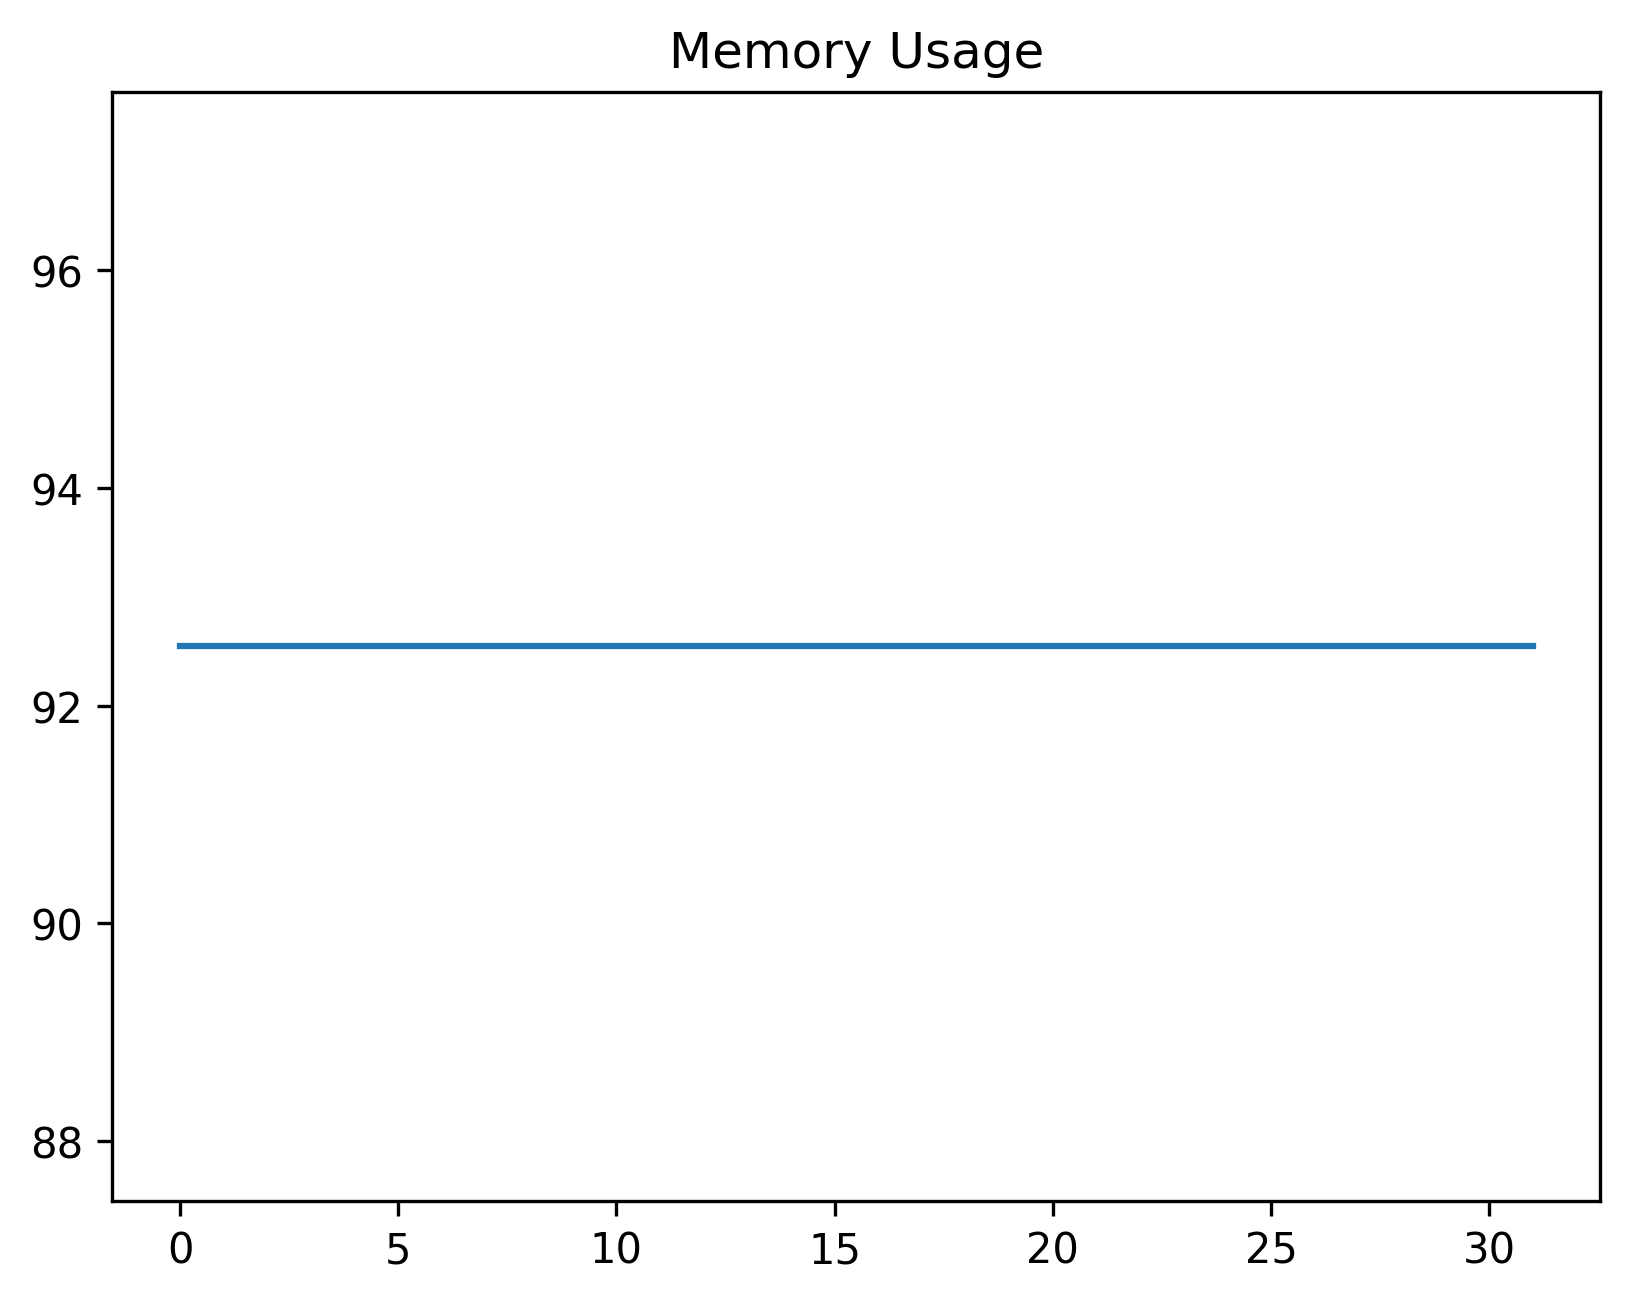

Values plotted in this chart, from the file beside it:
date_time, name, memory
2024-02-13 11:33:52.690296, start, 92.54
2024-02-13 11:33:57.971361, wait_for_tree, 92.54
2024-02-13 11:33:58.064641, assert_correct_spelling, 92.54
2024-02-13 11:33:58.146689, assert_font_family, 92.54
2024-02-13 11:33:58.505862, start, 92.54
2024-02-13 11:33:58.903837, perform_hover_properties_panel, 92.54
2024-02-13 11:33:59.265641, perform_hover_refresh, 92.54
2024-02-13 11:33:59.360590, perform_pre_select_asset_tree_node, 92.54
2024-02-13 11:33:59.403995, assert_add_button_is_visible, 92.54
2024-02-13 11:33:59.712598, perform_hover_add, 92.54
2024-02-13 11:33:59.759696, assert_search_alignment_touch_area_width, 92.54
2024-02-13 11:33:59.803838, assert_add_alignment_touch_area_width, 92.54
2024-02-13 11:33:59.847466, assert_properties_panel_alignment_touch_…, 92.54
2024-02-13 11:33:59.891560, assert_refresh_alignment_touch_area_widt…, 92.54
2024-02-13 11:33:59.935990, assert_search_alignment_touch_area_heigh…, 92.54
2024-02-13 11:33:59.981729, assert_add_alignment_touch_area_height, 92.54
2024-02-13 11:34:00.027123, assert_properties_panel_alignment_touch_…, 92.54
2024-02-13 11:34:00.071873, assert_refresh_alignment_touch_area_heig…, 92.54
2024-02-13 11:34:00.145917, start, 92.54
2024-02-13 11:34:00.728667, wait_for_search_panel_to_be_visible, 92.54
2024-02-13 11:34:00.809636, perform_close_search_panel, 92.54
2024-02-13 11:34:00.892743, perform_select_properties_panel, 92.54
2024-02-13 11:34:01.065478, wait_for_properties_panel_to_exist, 92.54
2024-02-13 11:34:01.551004, perform_close_properties_panel, 92.54
2024-02-13 11:34:01.747003, perform_pre_asset_tree_node_to_refresh, 92.54
2024-02-13 11:34:01.832033, perform_refresh, 92.54
2024-02-13 11:34:01.984217, wait_for_refresh_status_to_be_visible, 92.54
2024-02-13 11:34:02.069411, start, 92.54
2024-02-13 11:34:02.117174, assert_root_asset_is_collapsed, 92.54
2024-02-13 11:34:02.208784, perform_expand_root_asset, 92.54
2024-02-13 11:34:02.257062, assert_root_asset_is_expanded, 92.54
2024-02-13 11:34:02.335945, perform_expand_regular_asset_node, 92.54
